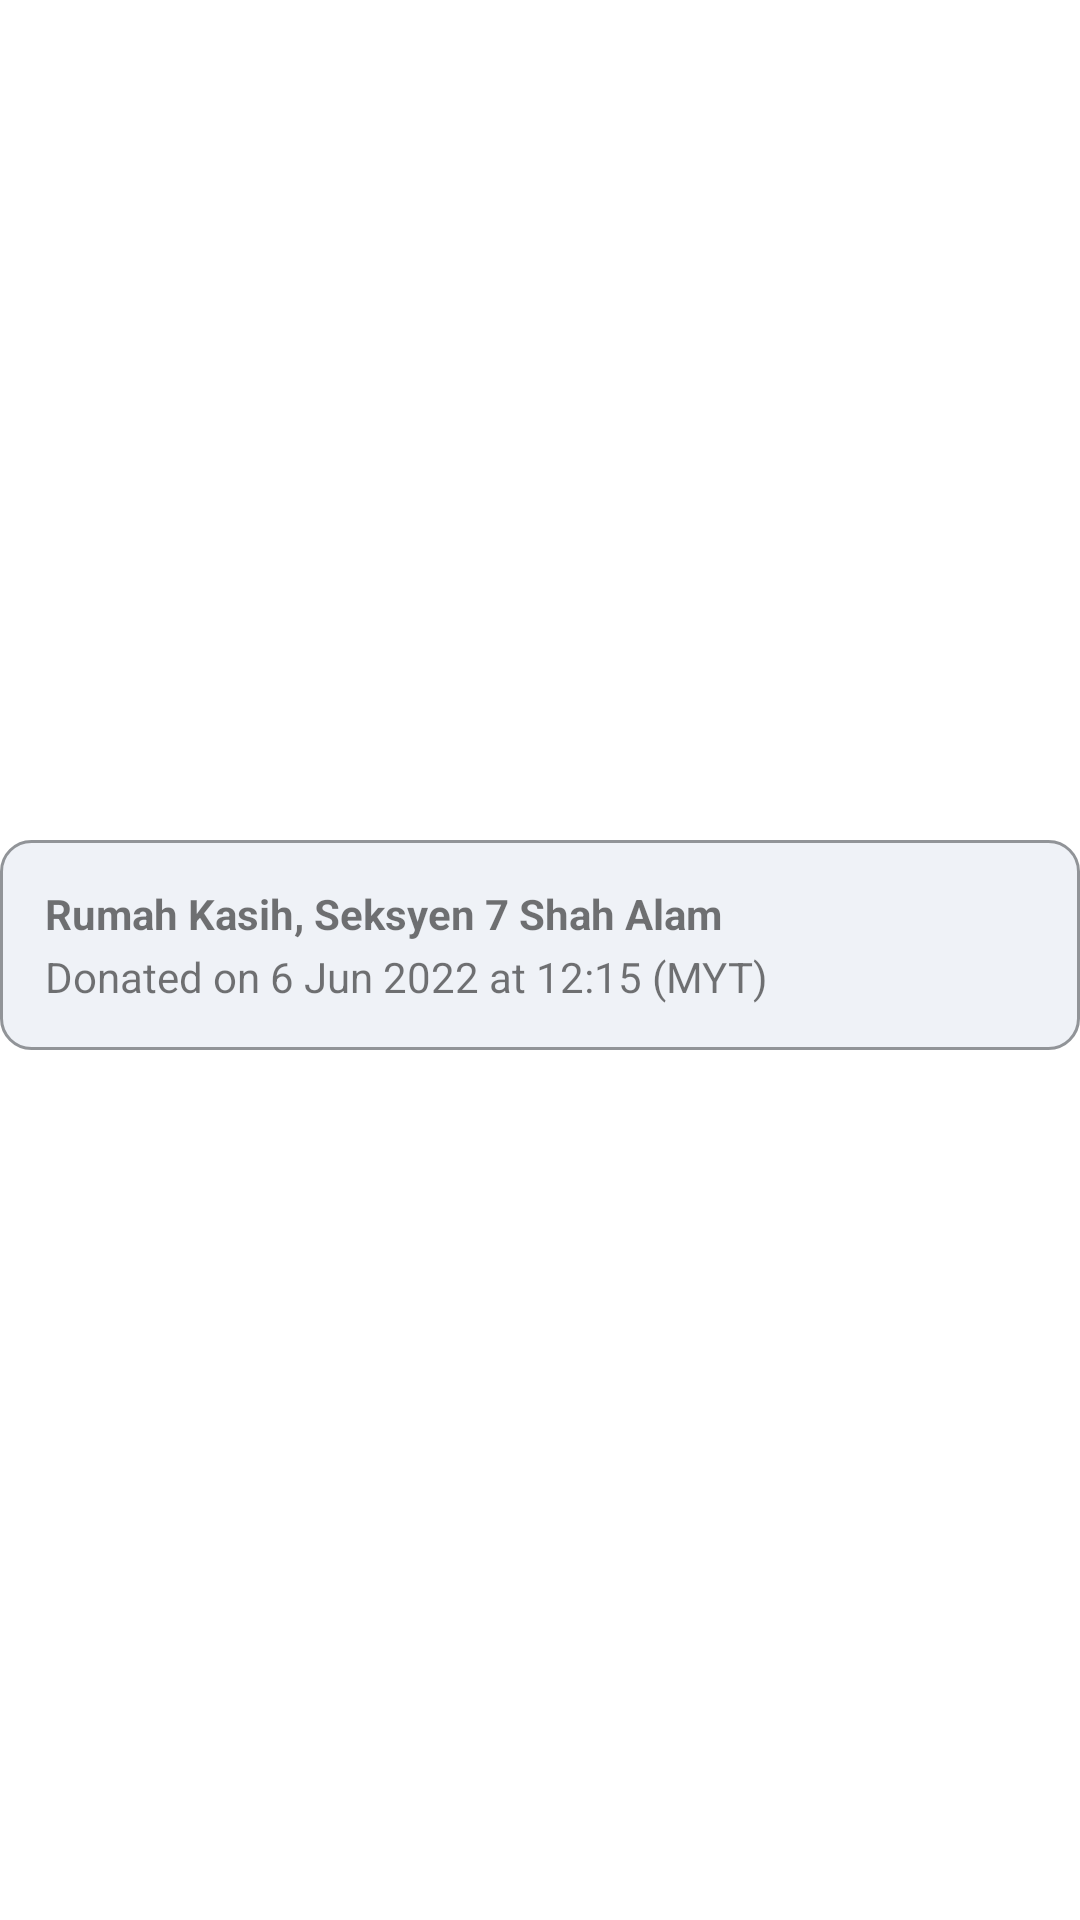

Write the Android layout XML for this screen, with the resource values it uses.
<!-- AndroidManifest.xml: application theme Theme.RazkyApplication -->
<!-- res/layout/adapter_donation_history.xml -->
<?xml version="1.0" encoding="utf-8"?>
<androidx.constraintlayout.widget.ConstraintLayout xmlns:android="http://schemas.android.com/apk/res/android"
    xmlns:app="http://schemas.android.com/apk/res-auto"
    android:layout_width="wrap_content"
    android:layout_height="wrap_content">

    <View
        android:id="@+id/view1"
        android:layout_width="match_parent"
        android:layout_height="70dp"
        android:layout_marginBottom="10dp"
        android:background="@drawable/curve_grey_bg"
        app:layout_constraintStart_toStartOf="parent"
        app:layout_constraintTop_toTopOf="parent"
        app:layout_constraintEnd_toEndOf="parent"
        app:layout_constraintBottom_toBottomOf="parent"/>
    <TextView
        android:id="@+id/orphanage_name"
        android:layout_width="wrap_content"
        android:layout_height="wrap_content"
        android:text="@string/rumah_kasih_seksyen_7_shah_alam"
        android:textStyle="bold"
        android:layout_margin="15dp"
        app:layout_constraintStart_toStartOf="@id/view1"
        app:layout_constraintTop_toTopOf="@id/view1" />
    <TextView
        android:id="@+id/donation_time"
        android:layout_width="wrap_content"
        android:layout_height="wrap_content"
        android:text="@string/donated_on_6_jun_2022_at_12_15_myt"
        android:layout_marginTop="2dp"
        android:layout_marginStart="15dp"
        app:layout_constraintStart_toStartOf="@id/view1"
        app:layout_constraintTop_toBottomOf="@id/orphanage_name" />
    <TextView
        android:id="@+id/donation_amount"
        android:layout_width="wrap_content"
        android:layout_height="wrap_content"
        android:text="@string/rm187_56"
        android:drawableEnd="@drawable/ic_baseline_keyboard_arrow_right_24"
        android:textStyle="bold"
        android:layout_margin="15dp"
        android:visibility="gone"
        app:layout_constraintEnd_toEndOf="@id/view1"
        app:layout_constraintTop_toTopOf="@id/view1" />
</androidx.constraintlayout.widget.ConstraintLayout>
<!-- resources referenced by this layout -->
<resources>
  <!-- drawable curve_grey_bg (drawable) -->
  <?xml version="1.0" encoding="utf-8"?>
  <shape xmlns:android="http://schemas.android.com/apk/res/android"
      android:shape="rectangle">
      <solid android:color="@color/color_EFF2F7"/>
      <stroke
          android:width="1dp"
          android:color="@color/color_919498"/>
      <corners android:radius="10dp"/>
  </shape>
  <string name="donated_on_6_jun_2022_at_12_15_myt">Donated on 6 Jun 2022 at 12:15 (MYT)</string>
  <string name="rm187_56">RM187.56</string>
  <string name="rumah_kasih_seksyen_7_shah_alam">Rumah Kasih, Seksyen 7 Shah Alam</string>
  <style name="Theme.RazkyApplication" parent="Theme.MaterialComponents.DayNight.DarkActionBar">
          
          <item name="colorPrimary">@color/color_17CBEB</item>
          <item name="colorPrimaryVariant">@color/purple_700</item>
          <item name="colorOnPrimary">@color/white</item>
          
          <item name="colorSecondary">@color/teal_200</item>
          <item name="colorSecondaryVariant">@color/teal_700</item>
          <item name="colorOnSecondary">@color/black</item>
          
          <item name="android:statusBarColor" tools:targetApi="l">?attr/colorPrimaryVariant</item>
          
      </style>
  <color name="color_EFF2F7">#EFF2F7</color>
  <color name="color_919498">#919498</color>
  <color name="color_17CBEB">#17CBEB</color>
  <color name="purple_700">#FF3700B3</color>
  <color name="white">#FFFFFFFF</color>
  <color name="teal_200">#FF03DAC5</color>
  <color name="teal_700">#FF018786</color>
  <color name="black">#FF000000</color>
</resources>
